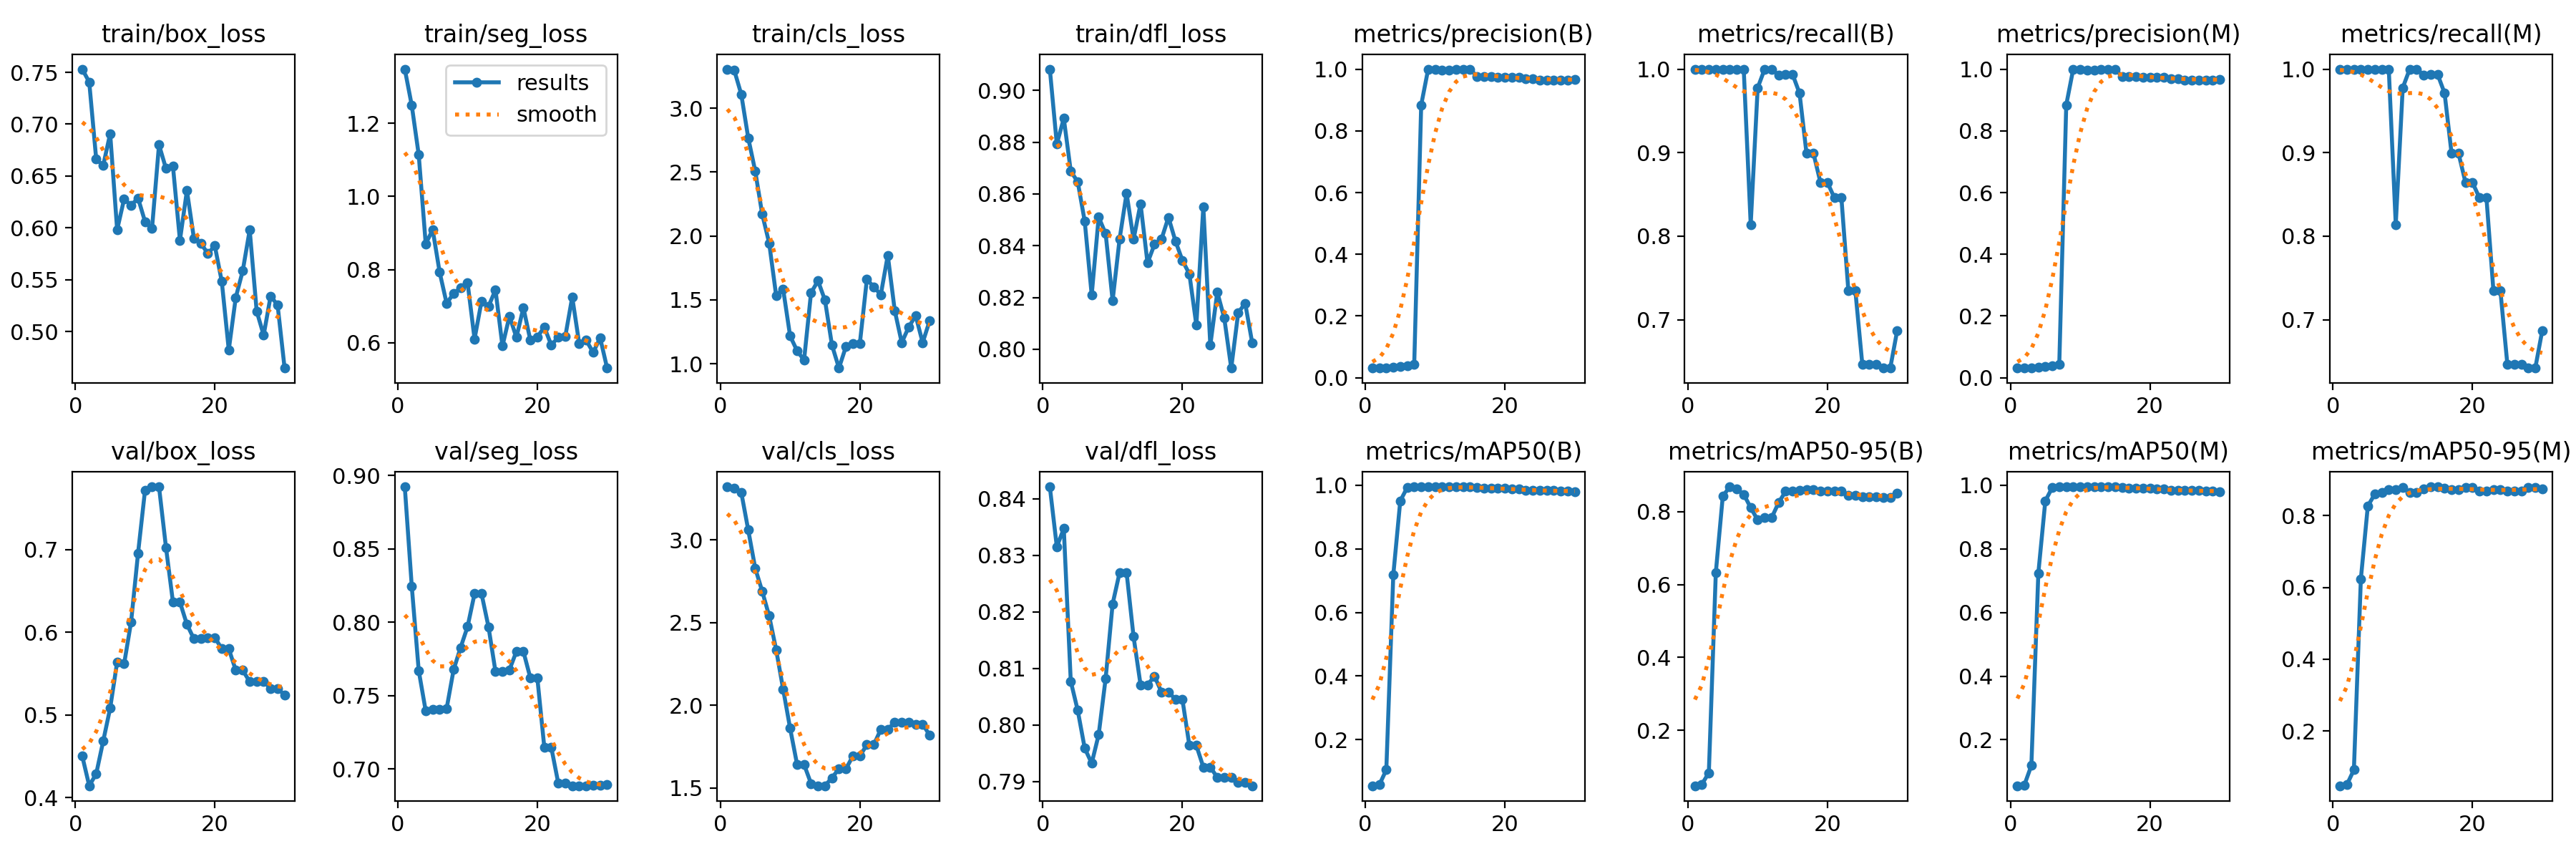

Data behind this chart, as committed beside it:
epoch, train/box_loss, train/seg_loss, train/cls_loss, train/dfl_loss, metrics/precision(B), metrics/recall(B), metrics/mAP50(B), metrics/mAP50-95(B), metrics/precision(M), metrics/recall(M), metrics/mAP50(M), metrics/mAP50-95(M), val/box_loss, val/seg_loss, val/cls_loss, val/dfl_loss, lr/pg0, lr/pg1, lr/pg2
1, 0.7531, 1.348, 3.306, 0.9082, 0.03141, 1, 0.05535, 0.04751, 0.03141, 1, 0.05564, 0.04797, 0.45, 0.8922, 3.322, 0.8421, 1.667e-05, 1.667e-05, 1.667e-05
2, 0.7405, 1.249, 3.296, 0.8793, 0.03159, 1, 0.05813, 0.0515, 0.03159, 1, 0.05813, 0.05105, 0.4142, 0.8246, 3.314, 0.8315, 4.836e-05, 4.836e-05, 4.836e-05
3, 0.6662, 1.113, 3.109, 0.8892, 0.03219, 1, 0.1056, 0.08294, 0.03219, 1, 0.1192, 0.09225, 0.4286, 0.767, 3.289, 0.8347, 7.7849e-05, 7.7849e-05, 7.7849e-05
4, 0.6601, 0.8704, 2.767, 0.8688, 0.03381, 1, 0.718, 0.6328, 0.03381, 1, 0.7237, 0.624, 0.4682, 0.7396, 3.061, 0.8077, 0.0001051, 0.0001051, 0.0001051
5, 0.6908, 0.9089, 2.508, 0.8647, 0.03571, 1, 0.9508, 0.8425, 0.03571, 1, 0.9508, 0.8268, 0.5082, 0.7405, 2.83, 0.8026, 0.0001302, 0.0001302, 0.0001302
6, 0.5981, 0.7924, 2.171, 0.8495, 0.03877, 1, 0.9928, 0.8682, 0.03877, 1, 0.9928, 0.8596, 0.5639, 0.7407, 2.691, 0.7959, 0.0001531, 0.0001531, 0.0001531
7, 0.6278, 0.7075, 1.944, 0.821, 0.04343, 1, 0.9946, 0.8617, 0.04343, 1, 0.9946, 0.8636, 0.5616, 0.7413, 2.541, 0.7933, 0.0001738, 0.0001738, 0.0001738
8, 0.6218, 0.7349, 1.534, 0.851, 0.884, 1, 0.995, 0.8476, 0.884, 1, 0.995, 0.8729, 0.6124, 0.7677, 2.336, 0.7983, 0.0001923, 0.0001923, 0.0001923
9, 0.6286, 0.7497, 1.585, 0.8446, 1, 0.8139, 0.995, 0.8109, 1, 0.8139, 0.995, 0.8731, 0.6958, 0.7828, 2.098, 0.8083, 0.0002086, 0.0002086, 0.0002086
10, 0.6059, 0.7642, 1.217, 0.8188, 1, 0.9776, 0.995, 0.7772, 1, 0.9776, 0.995, 0.8775, 0.772, 0.797, 1.861, 0.8214, 0.0002227, 0.0002227, 0.0002227
11, 0.5994, 0.6103, 1.102, 0.8426, 0.997, 1, 0.995, 0.7834, 0.997, 1, 0.995, 0.8638, 0.7759, 0.8194, 1.642, 0.827, 0.0002346, 0.0002346, 0.0002346
12, 0.6801, 0.7133, 1.028, 0.8603, 0.997, 1, 0.995, 0.7834, 0.997, 1, 0.995, 0.8638, 0.7759, 0.8194, 1.642, 0.827, 0.0002442, 0.0002442, 0.0002442
13, 0.6572, 0.6995, 1.555, 0.8425, 1, 0.9929, 0.995, 0.8246, 1, 0.9929, 0.995, 0.8731, 0.7026, 0.7968, 1.527, 0.8156, 0.0002517, 0.0002517, 0.0002517
14, 0.6592, 0.7444, 1.649, 0.8562, 1, 0.9937, 0.995, 0.8557, 1, 0.9937, 0.995, 0.88, 0.6364, 0.7664, 1.513, 0.8071, 0.000257, 0.000257, 0.000257
15, 0.588, 0.5909, 1.497, 0.8333, 1, 0.9937, 0.995, 0.8557, 1, 0.9937, 0.995, 0.88, 0.6364, 0.7664, 1.513, 0.8071, 0.0002601, 0.0002601, 0.0002601
16, 0.6359, 0.6726, 1.146, 0.8406, 0.9766, 0.9711, 0.9929, 0.8578, 0.9766, 0.9711, 0.9929, 0.8757, 0.6095, 0.7676, 1.562, 0.8086, 0.000261, 0.000261, 0.000261
17, 0.5901, 0.6146, 0.9659, 0.8425, 0.9748, 0.899, 0.9904, 0.8605, 0.9748, 0.899, 0.9904, 0.8722, 0.592, 0.7801, 1.615, 0.8059, 0.0002596, 0.0002596, 0.0002596
18, 0.585, 0.6959, 1.133, 0.851, 0.9748, 0.899, 0.9904, 0.8605, 0.9748, 0.899, 0.9904, 0.8722, 0.592, 0.7801, 1.615, 0.8059, 0.0002561, 0.0002561, 0.0002561
19, 0.5752, 0.6065, 1.155, 0.8418, 0.9738, 0.8641, 0.9905, 0.8558, 0.9738, 0.8641, 0.9905, 0.8788, 0.5935, 0.7621, 1.693, 0.8045, 0.0002504, 0.0002504, 0.0002504
20, 0.5827, 0.6159, 1.16, 0.8343, 0.9738, 0.8641, 0.9905, 0.8558, 0.9738, 0.8641, 0.9905, 0.8788, 0.5935, 0.7621, 1.693, 0.8045, 0.0002425, 0.0002425, 0.0002425
21, 0.5481, 0.6427, 1.659, 0.8291, 0.9732, 0.8458, 0.9879, 0.8573, 0.9732, 0.8458, 0.9879, 0.868, 0.5799, 0.7147, 1.762, 0.7964, 0.0002324, 0.0002324, 0.0002324
22, 0.4823, 0.5933, 1.602, 0.8093, 0.9732, 0.8458, 0.9879, 0.8573, 0.9732, 0.8458, 0.9879, 0.868, 0.5799, 0.7147, 1.762, 0.7964, 0.0002201, 0.0002201, 0.0002201
23, 0.5328, 0.6154, 1.54, 0.8551, 0.9693, 0.7345, 0.9831, 0.8445, 0.9693, 0.7345, 0.9831, 0.8716, 0.554, 0.6904, 1.854, 0.7926, 0.0002055, 0.0002055, 0.0002055
24, 0.5585, 0.6166, 1.849, 0.8015, 0.9693, 0.7345, 0.9831, 0.8445, 0.9693, 0.7345, 0.9831, 0.8716, 0.554, 0.6904, 1.854, 0.7926, 0.0001888, 0.0001888, 0.0001888
25, 0.5979, 0.7249, 1.416, 0.8221, 0.9653, 0.6462, 0.9828, 0.8417, 0.9653, 0.6462, 0.9828, 0.8681, 0.5401, 0.6887, 1.898, 0.7907, 0.0001699, 0.0001699, 0.0001699
26, 0.5195, 0.5977, 1.165, 0.8121, 0.9653, 0.6462, 0.9828, 0.8417, 0.9653, 0.6462, 0.9828, 0.8681, 0.5401, 0.6887, 1.898, 0.7907, 0.0001488, 0.0001488, 0.0001488
27, 0.4965, 0.6068, 1.287, 0.7927, 0.9653, 0.6462, 0.9828, 0.8417, 0.9653, 0.6462, 0.9828, 0.8681, 0.5401, 0.6887, 1.898, 0.7907, 0.0001255, 0.0001255, 0.0001255
28, 0.5342, 0.5735, 1.376, 0.8141, 0.965, 0.642, 0.9821, 0.8386, 0.965, 0.642, 0.9821, 0.8774, 0.532, 0.6888, 1.885, 0.7898, 9.9937e-05, 9.9937e-05, 9.9937e-05
29, 0.5254, 0.613, 1.165, 0.8178, 0.965, 0.642, 0.9821, 0.8386, 0.965, 0.642, 0.9821, 0.8774, 0.532, 0.6888, 1.885, 0.7898, 7.2214e-05, 7.2214e-05, 7.2214e-05
30, 0.4647, 0.5308, 1.336, 0.8026, 0.9673, 0.6871, 0.9788, 0.8508, 0.9673, 0.6871, 0.9788, 0.8734, 0.5239, 0.6897, 1.819, 0.7893, 4.2292e-05, 4.2292e-05, 4.2292e-05
